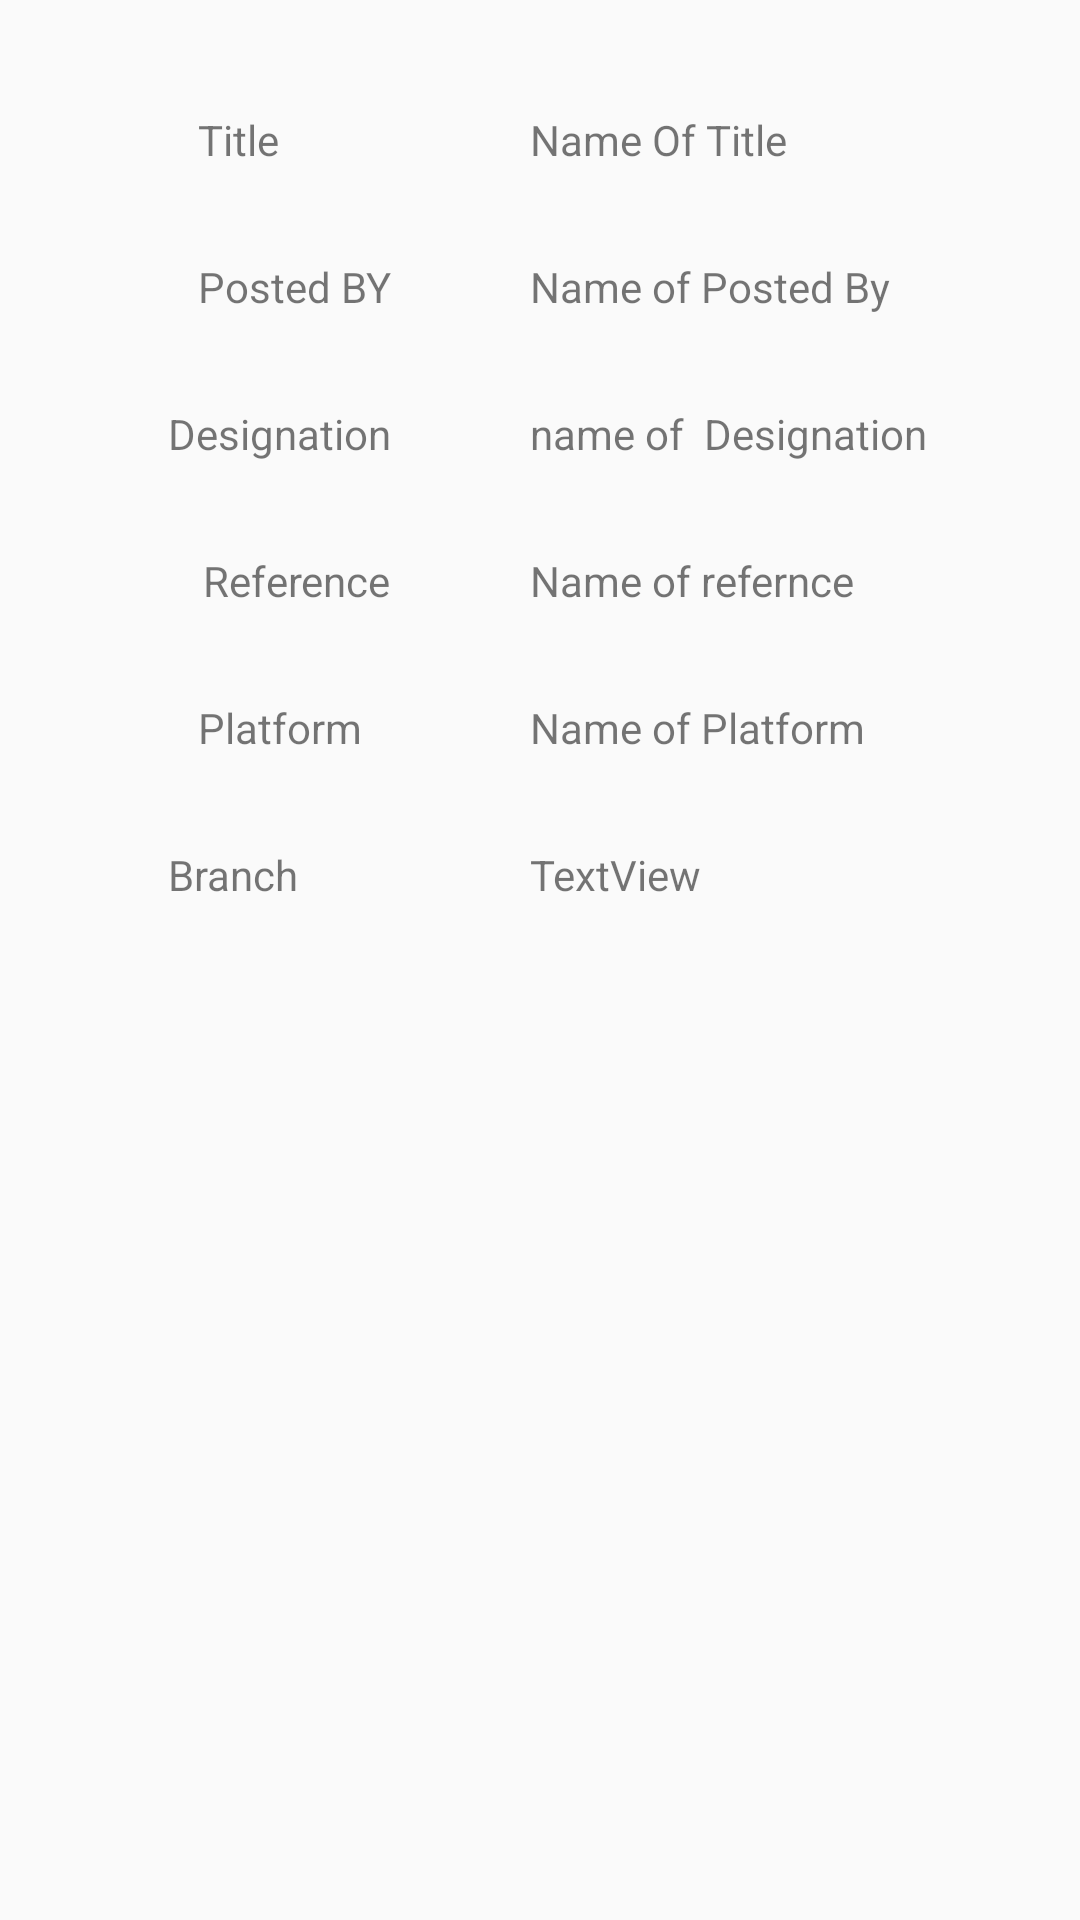

Android layout source for this screen:
<!-- AndroidManifest.xml: application theme AppTheme.NoActionBar -->
<!-- res/layout/content_post_view_item.xml -->
<?xml version="1.0" encoding="utf-8"?>
<android.support.v4.widget.NestedScrollView
    xmlns:android="http://schemas.android.com/apk/res/android"
    xmlns:app="http://schemas.android.com/apk/res-auto"
    xmlns:tools="http://schemas.android.com/tools"
    android:layout_width="match_parent"
    android:layout_height="match_parent"
    app:layout_behavior="@string/appbar_scrolling_view_behavior"
    tools:context=".Single_Post_view"
    tools:showIn="@layout/activity_single__post_view">

    <RelativeLayout
        android:layout_width="match_parent"
        android:layout_height="match_parent"
        android:paddingLeft="@dimen/normal_margin"
        android:paddingRight="@dimen/normal_margin"
        android:paddingTop="@dimen/normal_margin_top"
        xmlns:android="http://schemas.android.com/apk/res/android">


        <TextView
            android:text="Title"
            android:layout_width="wrap_content"
            android:layout_height="wrap_content"
            android:layout_marginLeft="60dp"
            android:layout_marginStart="60dp"
            android:textAlignment="viewStart"
            android:layout_marginTop="@dimen/distance_margin"
            android:id="@+id/textView3"
            android:layout_alignParentTop="true"
            android:layout_alignParentLeft="true"
            android:layout_alignParentStart="true"/>

        <TextView
            android:text="name of  Designation"
            android:layout_width="wrap_content"
            android:layout_height="wrap_content"
            android:layout_alignBottom="@+id/textView8"
            android:layout_alignLeft="@+id/textView6"
            android:layout_alignStart="@+id/textView6"
            android:id="@+id/textView9"/>

        <TextView
            android:text="Name of Platform"
            android:layout_width="wrap_content"
            android:layout_height="wrap_content"
            android:id="@+id/textView15"
            android:layout_alignBaseline="@+id/textView14"
            android:layout_alignBottom="@+id/textView14"
            android:layout_alignLeft="@+id/textView13"
            android:layout_alignStart="@+id/textView13"/>

        <TextView
            android:text="TextView"
            android:layout_width="wrap_content"
            android:layout_height="wrap_content"
            android:layout_alignRight="@+id/textView15"
            android:layout_alignEnd="@+id/textView15"
            android:id="@+id/textView17"
            android:layout_alignTop="@+id/textView16"
            android:layout_alignLeft="@+id/textView15"
            android:layout_alignStart="@+id/textView15"/>

        <TextView
            android:text="Name Of Title"
            android:layout_width="wrap_content"
            android:layout_height="wrap_content"

            android:layout_marginLeft="77dp"
            android:layout_marginStart="77dp"
            android:id="@+id/textView4"
            android:layout_alignBaseline="@+id/textView3"
            android:layout_alignBottom="@+id/textView3"
            android:layout_toRightOf="@+id/textView16"
            android:layout_toEndOf="@+id/textView16"/>

        <TextView
            android:text="Name of Posted By"
            android:layout_width="wrap_content"
            android:layout_height="wrap_content"
            android:id="@+id/textView6"
            android:layout_alignBaseline="@+id/textView5"
            android:layout_alignBottom="@+id/textView5"
            android:layout_alignLeft="@+id/textView4"
            android:layout_alignStart="@+id/textView4"/>

        <TextView
            android:text="Name of refernce"
            android:layout_width="wrap_content"
            android:layout_height="wrap_content"
            android:id="@+id/textView13"
            android:textAlignment="center"
            android:layout_alignBaseline="@+id/textView12"
            android:layout_alignBottom="@+id/textView12"
            android:layout_alignLeft="@+id/textView9"
            android:layout_alignStart="@+id/textView9"/>

        <TextView
            android:text="Posted BY"
            android:layout_width="wrap_content"
            android:layout_height="wrap_content"
            android:layout_marginTop="@dimen/distance_margin"
            android:id="@+id/textView5"
            android:layout_below="@+id/textView3"
            android:layout_alignParentLeft="true"
            android:layout_alignParentStart="true"
            android:layout_marginLeft="60dp"
            android:layout_marginStart="60dp"/>

        <TextView
            android:text="Designation"
            android:layout_width="wrap_content"
            android:layout_height="wrap_content"
            android:layout_marginTop="@dimen/distance_margin"
            android:id="@+id/textView8"
            android:layout_below="@+id/textView5"
            android:layout_alignRight="@+id/textView5"
            android:layout_alignEnd="@+id/textView5"/>

        <TextView
            android:text="Reference"
            android:layout_width="wrap_content"
            android:layout_height="wrap_content"
            android:layout_marginTop="@dimen/distance_margin"
            android:id="@+id/textView12"
            android:layout_below="@+id/textView8"
            android:layout_alignRight="@+id/textView8"
            android:layout_alignEnd="@+id/textView8"/>

        <TextView
            android:text="Platform"
            android:layout_width="wrap_content"
            android:layout_height="wrap_content"
            android:layout_marginTop="@dimen/distance_margin"
            android:id="@+id/textView14"
            android:layout_below="@+id/textView12"
            android:layout_alignLeft="@+id/textView5"
            android:layout_alignStart="@+id/textView5"/>

        <TextView
            android:text="Branch"
            android:layout_width="wrap_content"
            android:layout_height="wrap_content"
            android:layout_marginTop="@dimen/distance_margin"
            android:id="@+id/textView16"
            android:layout_below="@+id/textView14"
            android:layout_alignLeft="@+id/textView8"
            android:layout_alignStart="@+id/textView8"
            />
    </RelativeLayout></android.support.v4.widget.NestedScrollView>
<!-- res/layout/activity_single__post_view.xml (included above) -->
<?xml version="1.0" encoding="utf-8"?>
<android.support.design.widget.CoordinatorLayout xmlns:android="http://schemas.android.com/apk/res/android"
                                                 xmlns:app="http://schemas.android.com/apk/res-auto"
                                                 xmlns:tools="http://schemas.android.com/tools"
                                                 android:layout_width="match_parent"
                                                 android:layout_height="match_parent"
                                                 android:paddingLeft="@dimen/normal_margin"
                                                 android:paddingRight="@dimen/normal_margin"
                                                 android:paddingTop="@dimen/normal_margin_top"
                                                 android:fitsSystemWindows="true"
                                                 tools:context=".Single_Post_view">

    <android.support.design.widget.AppBarLayout
        android:id="@+id/app_bar"
        android:layout_width="match_parent"
        android:layout_height="220dp"
        android:fitsSystemWindows="true"
        android:theme="@style/AppTheme.AppBarOverlay">

        <android.support.design.widget.CollapsingToolbarLayout
            android:id="@+id/toolbar_layout"
            android:layout_width="match_parent"
            android:layout_height="match_parent"
            android:fitsSystemWindows="true"
            app:contentScrim="?attr/colorPrimary"
            app:layout_scrollFlags="scroll|exitUntilCollapsed">

            
            <android.support.v7.widget.Toolbar
                android:id="@+id/toolbar"
                android:layout_width="match_parent"
                android:layout_height="?attr/actionBarSize"
                app:layout_collapseMode="pin"
                app:popupTheme="@style/AppTheme.PopupOverlay" />

        </android.support.design.widget.CollapsingToolbarLayout>
    </android.support.design.widget.AppBarLayout>

    <include layout="@layout/content_post_view_item" />

</android.support.design.widget.CoordinatorLayout>
<!-- resources referenced by this layout -->
<resources>
  <dimen name="distance_margin">30dp</dimen>
  <dimen name="normal_margin">6dp</dimen>
  <dimen name="normal_margin_top">7dp</dimen>
  <!-- drawable ckp: jpg bitmap (drawable-v21, 103853 bytes) -->
  <style name="AppTheme.AppBarOverlay" parent="ThemeOverlay.AppCompat.Dark.ActionBar" />
  <style name="AppTheme.PopupOverlay" parent="ThemeOverlay.AppCompat.Light" />
  <style name="AppTheme.NoActionBar">
          <item name="windowActionBar">false</item>
          <item name="windowNoTitle">true</item>
      </style>
</resources>
